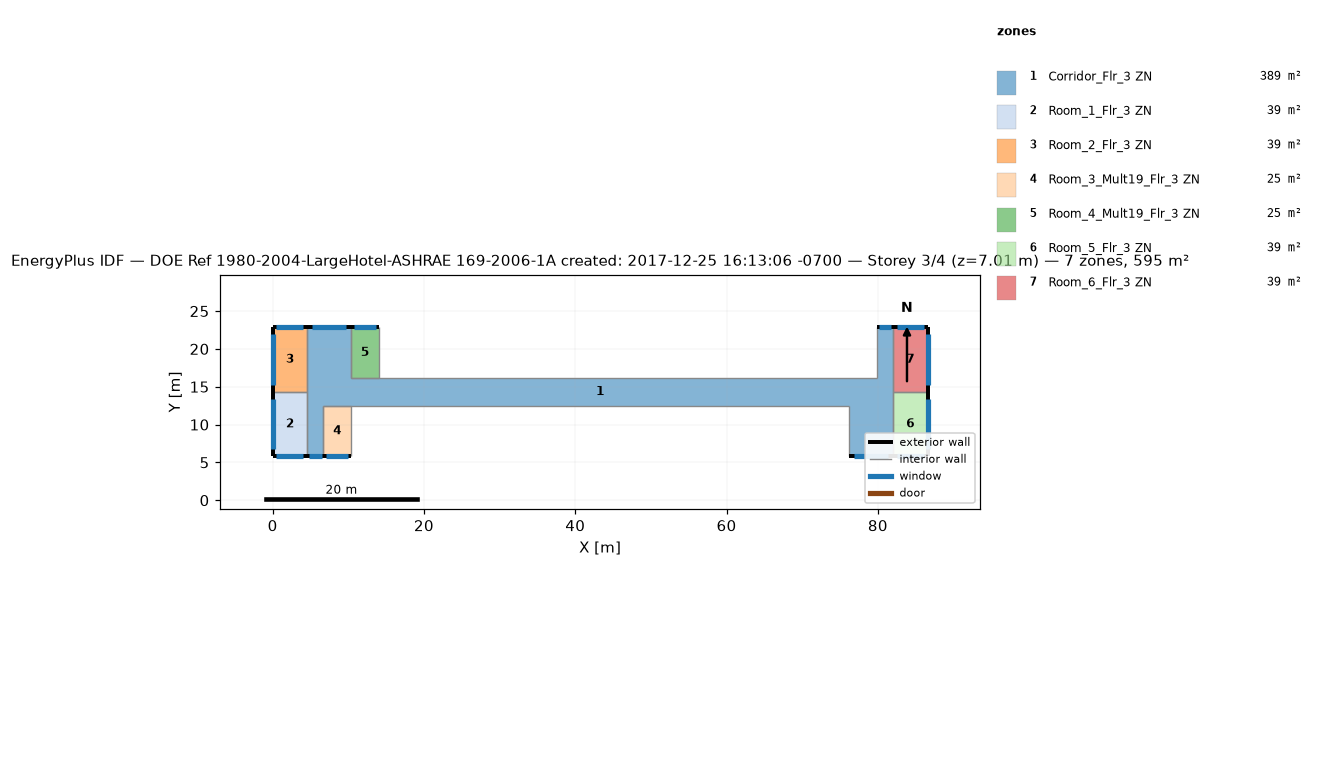
=== STOREY PLAN SPEC (per zone: floor XY polygon, exterior-wall plan segments, windows/doors) ===
zone 1: Corridor_Flr_3 ZN  (389.4 m²)
  floor: (10.36, 22.86) (10.36, 12.50) (6.71, 12.50) (6.71, 5.79) (4.57, 5.79) (4.57, 22.86)
  floor: (76.20, 16.15) (76.20, 12.50) (10.36, 12.50) (10.36, 16.15)
  floor: (81.99, 22.86) (81.99, 5.79) (76.20, 5.79) (76.20, 16.15) (79.86, 16.15) (79.86, 22.86)
  exterior wall: (10.36, 22.86) – (4.57, 22.86)  [5.8 m]
    window: (9.73, 22.86) – (5.21, 22.86)  [5.2 m²]
  exterior wall: (4.57, 5.79) – (6.71, 5.79)  [2.1 m]
    window: (4.81, 5.79) – (6.47, 5.79)  [1.9 m²]
  exterior wall: (81.99, 22.86) – (79.86, 22.86)  [2.1 m]
    window: (81.76, 22.86) – (80.09, 22.86)  [1.9 m²]
  exterior wall: (76.20, 5.79) – (81.99, 5.79)  [5.8 m]
    window: (76.84, 5.79) – (81.35, 5.79)  [5.2 m²]
  interior walls: 10
zone 2: Room_1_Flr_3 ZN  (39.0 m²)
  floor: (4.57, 14.33) (4.57, 5.79) (0.00, 5.79) (0.00, 14.33)
  exterior wall: (0.00, 5.79) – (4.57, 5.79)  [4.6 m]
    window: (0.50, 5.79) – (4.07, 5.79)  [4.1 m²]
  exterior wall: (0.00, 14.33) – (0.00, 5.79)  [8.5 m]
    window: (0.00, 13.39) – (0.00, 6.73)  [7.7 m²]
  interior walls: 2
zone 3: Room_2_Flr_3 ZN  (39.0 m²)
  floor: (4.57, 22.86) (4.57, 14.33) (0.00, 14.33) (0.00, 22.86)
  exterior wall: (4.57, 22.86) – (0.00, 22.86)  [4.6 m]
    window: (4.07, 22.86) – (0.50, 22.86)  [4.1 m²]
  exterior wall: (0.00, 22.86) – (0.00, 14.33)  [8.5 m]
    window: (0.00, 21.92) – (0.00, 15.26)  [7.7 m²]
  interior walls: 2
zone 4: Room_3_Mult19_Flr_3 ZN  (24.5 m²)
  floor: (10.36, 12.50) (10.36, 5.79) (6.71, 5.79) (6.71, 12.50)
  exterior wall: (6.71, 5.79) – (10.36, 5.79)  [3.7 m]
    window: (7.11, 5.79) – (9.96, 5.79)  [3.3 m²]
  interior walls: 3
zone 5: Room_4_Mult19_Flr_3 ZN  (24.5 m²)
  floor: (14.02, 22.86) (14.02, 16.15) (10.36, 16.15) (10.36, 22.86)
  exterior wall: (14.02, 22.86) – (10.36, 22.86)  [3.7 m]
    window: (13.62, 22.86) – (10.77, 22.86)  [3.3 m²]
  interior walls: 3
zone 6: Room_5_Flr_3 ZN  (39.0 m²)
  floor: (86.56, 14.33) (86.56, 5.79) (81.99, 5.79) (81.99, 14.33)
  exterior wall: (86.56, 5.79) – (86.56, 14.33)  [8.5 m]
    window: (86.56, 6.73) – (86.56, 13.39)  [7.7 m²]
  exterior wall: (81.99, 5.79) – (86.56, 5.79)  [4.6 m]
    window: (82.49, 5.79) – (86.06, 5.79)  [4.1 m²]
  interior walls: 2
zone 7: Room_6_Flr_3 ZN  (39.0 m²)
  floor: (86.56, 22.86) (86.56, 14.33) (81.99, 14.33) (81.99, 22.86)
  exterior wall: (86.56, 14.33) – (86.56, 22.86)  [8.5 m]
    window: (86.56, 15.26) – (86.56, 21.92)  [7.7 m²]
  exterior wall: (86.56, 22.86) – (81.99, 22.86)  [4.6 m]
    window: (86.06, 22.86) – (82.49, 22.86)  [4.1 m²]
  interior walls: 2

=== DERIVED (storey summary) ===
Building: DOE Ref 1980-2004-LargeHotel-ASHRAE 169-2006-1A created: 2017-12-25 16:13:06 -0700
Storey: 3 of 4  (floor level z = 7.01 m)
Storey gross floor area: 594.5 m²
Zones on this storey: 7
  - Corridor_Flr_3 ZN: floor 389.4 m²; exterior wall 15.8 m (48.3 m²); 4 window(s) 14.2 m²; WWR 29.5%
  - Room_1_Flr_3 ZN: floor 39.0 m²; exterior wall 13.1 m (40.0 m²); 2 window(s) 11.8 m²; WWR 29.5%
  - Room_2_Flr_3 ZN: floor 39.0 m²; exterior wall 13.1 m (39.9 m²); 2 window(s) 11.8 m²; WWR 29.5%
  - Room_3_Mult19_Flr_3 ZN: floor 24.5 m²; exterior wall 3.7 m (11.1 m²); 1 window(s) 3.3 m²; WWR 29.5%
  - Room_4_Mult19_Flr_3 ZN: floor 24.5 m²; exterior wall 3.7 m (11.1 m²); 1 window(s) 3.3 m²; WWR 29.5%
  - Room_5_Flr_3 ZN: floor 39.0 m²; exterior wall 13.1 m (40.0 m²); 2 window(s) 11.8 m²; WWR 29.5%
  - Room_6_Flr_3 ZN: floor 39.0 m²; exterior wall 13.1 m (39.9 m²); 2 window(s) 11.8 m²; WWR 29.5%
Zone adjacency (shared interzone walls):
  - Corridor_Flr_3 ZN ↔ Room_1_Flr_3 ZN
  - Corridor_Flr_3 ZN ↔ Room_2_Flr_3 ZN
  - Corridor_Flr_3 ZN ↔ Room_5_Flr_3 ZN
  - Corridor_Flr_3 ZN ↔ Room_6_Flr_3 ZN
  - Room_1_Flr_3 ZN ↔ Room_2_Flr_3 ZN
  - Room_5_Flr_3 ZN ↔ Room_6_Flr_3 ZN